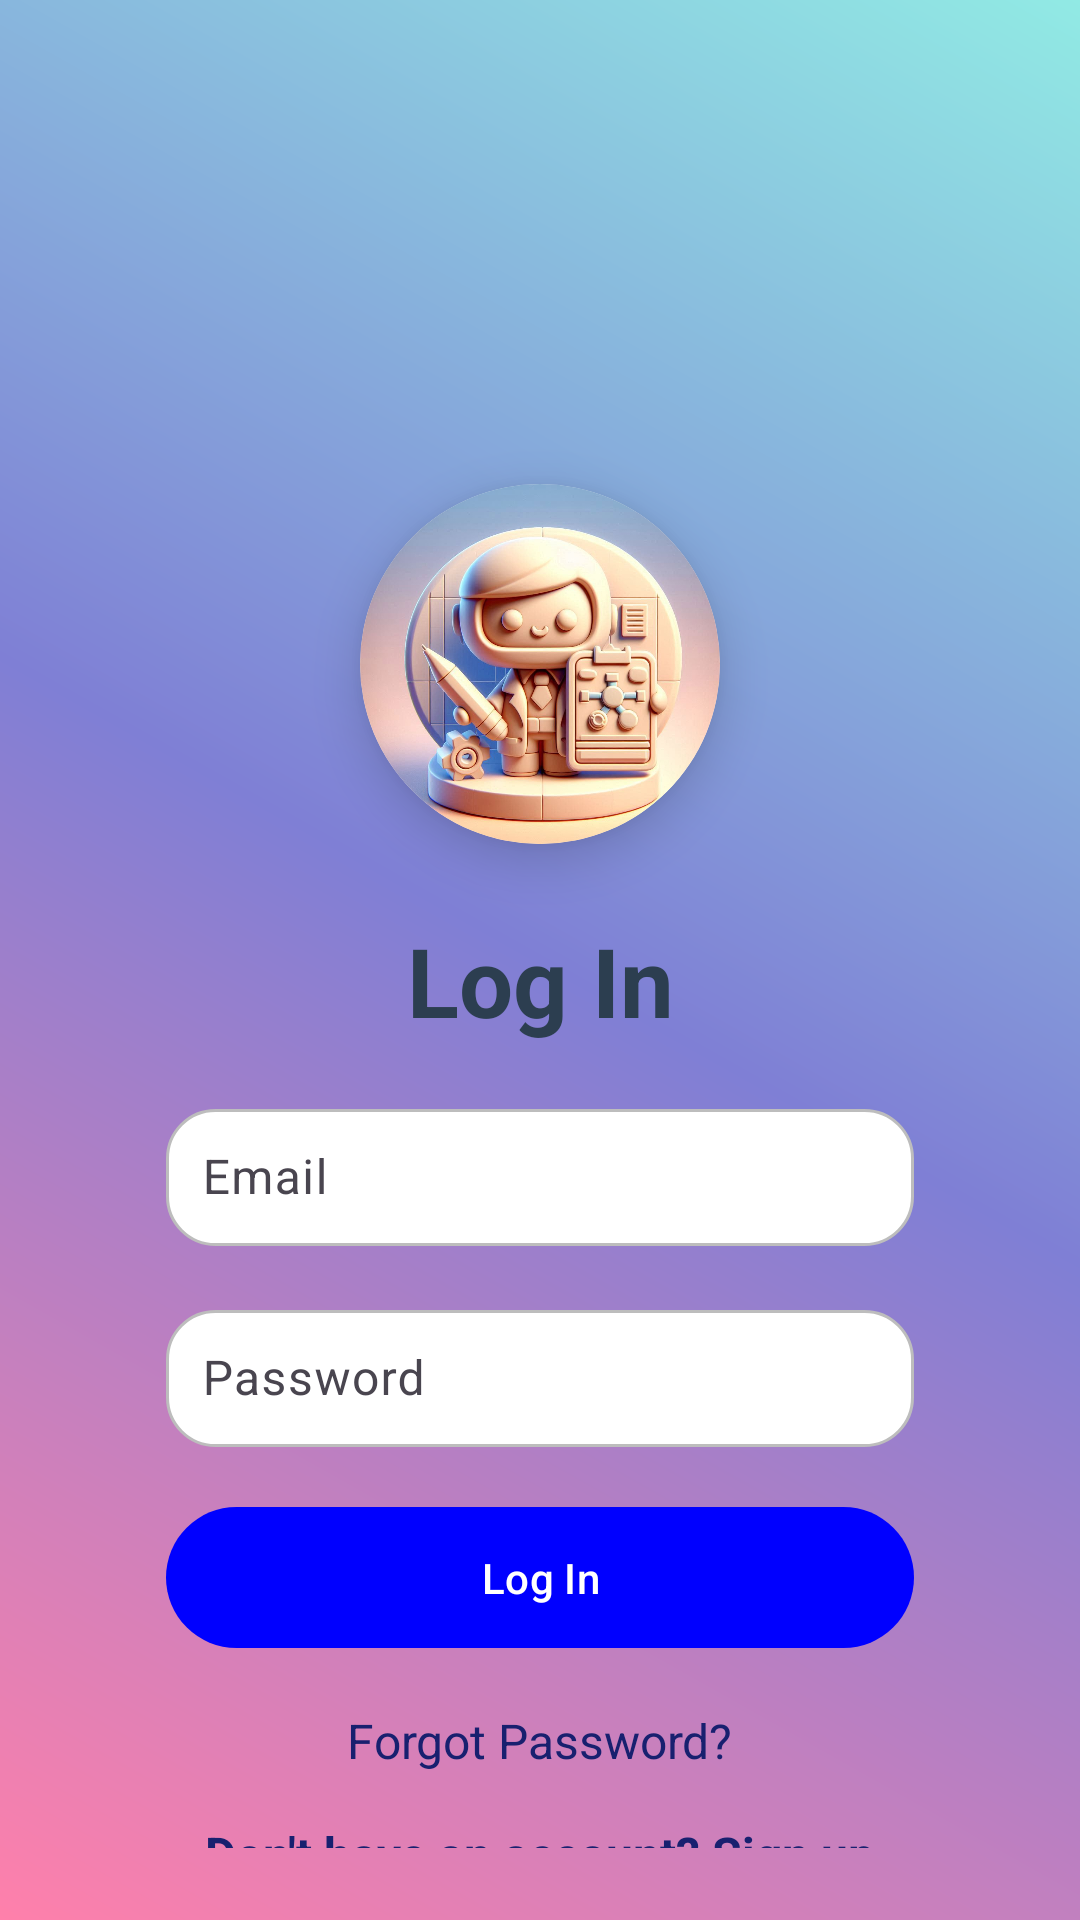

This screen was rendered from an Android layout file. Write that file and the resources it references.
<!-- AndroidManifest.xml: application theme Theme.StudyBuddy -->
<!-- res/layout/activity_login.xml -->
<?xml version="1.0" encoding="utf-8"?>
<androidx.constraintlayout.widget.ConstraintLayout
    xmlns:android="http://schemas.android.com/apk/res/android"
    xmlns:app="http://schemas.android.com/apk/res-auto"
    xmlns:tools="http://schemas.android.com/tools"
    android:id="@+id/parentLayout"
    android:layout_width="match_parent"
    android:layout_height="match_parent"
    android:background="@drawable/background_gradient"
    android:padding="24dp"
    tools:context=".activities.LoginActivity">

    <androidx.constraintlayout.widget.ConstraintLayout
        android:id="@+id/main"
        android:layout_width="0dp"
        android:layout_height="wrap_content"
        android:layout_marginTop="100dp"
        app:layout_constraintBottom_toBottomOf="parent"
        app:layout_constraintEnd_toEndOf="parent"
        app:layout_constraintHorizontal_bias="0.0"
        app:layout_constraintStart_toStartOf="parent"
        app:layout_constraintTop_toTopOf="parent"
        app:layout_constraintVertical_bias="0.191">

        
        <androidx.cardview.widget.CardView
            android:id="@+id/profileImageCard"
            android:layout_width="120dp"
            android:layout_height="120dp"
            app:cardCornerRadius="60dp"
            android:layout_centerInParent="true"
            android:layout_marginTop="40dp"
            app:cardElevation="10dp"
            app:layout_constraintEnd_toEndOf="parent"
            app:layout_constraintStart_toStartOf="parent"
            app:layout_constraintTop_toTopOf="parent">

            <ImageView
                android:id="@+id/logo"
                android:layout_width="match_parent"
                android:layout_height="match_parent"
                android:src="@drawable/ic_logo"
                android:scaleType="centerCrop"
                android:layout_gravity="center" />
        </androidx.cardview.widget.CardView>

        
        <TextView
            android:id="@+id/title"
            android:layout_width="wrap_content"
            android:layout_height="wrap_content"
            android:layout_marginTop="24dp"
            android:layout_marginBottom="16dp"
            android:text="@string/log_in"
            android:textSize="32sp"
            android:textStyle="bold"
            android:textColor="#2C3E50"
            app:layout_constraintEnd_toEndOf="parent"
            app:layout_constraintStart_toStartOf="parent"
            app:layout_constraintTop_toBottomOf="@id/profileImageCard" />

        
        <com.google.android.material.textfield.TextInputLayout
            android:id="@+id/emailInputLayout"
            android:layout_width="0dp"
            android:layout_height="wrap_content"
            android:layout_marginTop="16dp"
            android:layout_marginStart="16dp"
            android:layout_marginEnd="16dp"
            android:layout_marginBottom="16dp"
            app:layout_constraintEnd_toEndOf="parent"
            app:layout_constraintStart_toStartOf="parent"
            app:layout_constraintTop_toBottomOf="@id/title"
            app:layout_constraintWidth_percent="0.8">

            <com.google.android.material.textfield.TextInputEditText
                android:id="@+id/email"
                android:layout_width="match_parent"
                android:layout_height="wrap_content"
                android:hint="@string/email"
                android:padding="12dp"
                android:background="@drawable/rounded_edittext"
                android:textColorHint="#A4A4A4"
                android:textColor="#2C3E50" />
        </com.google.android.material.textfield.TextInputLayout>

        
        <com.google.android.material.textfield.TextInputLayout
            android:id="@+id/passwordInputLayout"
            android:layout_width="0dp"
            android:layout_height="wrap_content"
            android:layout_marginTop="16dp"
            android:layout_marginStart="16dp"
            android:layout_marginEnd="16dp"
            android:layout_marginBottom="24dp"
            app:layout_constraintEnd_toEndOf="parent"
            app:layout_constraintStart_toStartOf="parent"
            app:layout_constraintTop_toBottomOf="@id/emailInputLayout"
            app:layout_constraintWidth_percent="0.8">

            <com.google.android.material.textfield.TextInputEditText
                android:id="@+id/password"
                android:layout_width="match_parent"
                android:layout_height="wrap_content"
                android:hint="@string/password"
                android:inputType="textPassword"
                android:padding="12dp"
                android:background="@drawable/rounded_edittext"
                android:textColorHint="#A4A4A4"
                android:textColor="#2C3E50" />
        </com.google.android.material.textfield.TextInputLayout>

        
        <com.google.android.material.button.MaterialButton
            android:id="@+id/loginButton"
            android:layout_width="0dp"
            android:layout_height="wrap_content"
            android:layout_marginTop="16dp"
            android:layout_marginStart="16dp"
            android:layout_marginEnd="16dp"
            android:layout_marginBottom="24dp"
            android:paddingHorizontal="24dp"
            android:paddingVertical="14dp"
            android:text="@string/log_in"
            android:textColor="@android:color/white"
            app:layout_constraintEnd_toEndOf="parent"
            app:layout_constraintStart_toStartOf="parent"
            app:layout_constraintTop_toBottomOf="@id/passwordInputLayout"
            app:layout_constraintWidth_percent="0.8" />

        
        <TextView
            android:id="@+id/forgotPassword"
            android:layout_width="wrap_content"
            android:layout_height="wrap_content"
            android:layout_marginTop="16dp"
            android:text="@string/forgot_password"
            android:textSize="16sp"
            android:textColor="@color/colorPrimary"
            app:layout_constraintEnd_toEndOf="parent"
            app:layout_constraintStart_toStartOf="parent"
            app:layout_constraintTop_toBottomOf="@id/loginButton" />

        
        <TextView
            android:id="@+id/verificationLink"
            android:layout_width="wrap_content"
            android:layout_height="wrap_content"
            android:layout_marginTop="16dp"
            android:text="@string/email_id_is_not_verified_resend_verification_link"
            android:textSize="16sp"
            android:textColor="@color/colorPrimary"
            android:visibility="gone"
            app:layout_constraintEnd_toEndOf="parent"
            app:layout_constraintStart_toStartOf="parent"
            app:layout_constraintTop_toBottomOf="@id/forgotPassword" />

        
        <TextView
            android:id="@+id/signupPrompt"
            android:layout_width="wrap_content"
            android:layout_height="wrap_content"
            android:layout_marginTop="16dp"
            android:text="@string/don_t_have_an_account_sign_up"
            android:textSize="16sp"
            android:textStyle="bold"
            android:textColor="@color/colorPrimary"
            app:layout_constraintEnd_toEndOf="parent"
            app:layout_constraintStart_toStartOf="parent"
            app:layout_constraintTop_toBottomOf="@id/verificationLink" />

    </androidx.constraintlayout.widget.ConstraintLayout>

</androidx.constraintlayout.widget.ConstraintLayout>
<!-- resources referenced by this layout -->
<resources>
  <color name="colorPrimary">#18206F</color>
  <!-- drawable background_gradient (drawable) -->
  <?xml version="1.0" encoding="utf-8"?>
  <layer-list xmlns:android="http://schemas.android.com/apk/res/android">
      <item>
          <shape android:shape="rectangle">
              <gradient
                  android:startColor="#FF80AB"
                  android:centerColor="#7F7FD5"
                  android:endColor="#91EAE4"
                  android:angle="45"/>
          </shape>
      </item>
  </layer-list>
  <!-- drawable ic_logo: jpeg bitmap (drawable, 103226 bytes) -->
  <!-- drawable rounded_edittext (drawable) -->
  <?xml version="1.0" encoding="utf-8"?>
  <shape xmlns:android="http://schemas.android.com/apk/res/android">
      <solid android:color="@color/white" />
  
      <corners android:radius="16dp" />
  
      <stroke
          android:width="1dp"
          android:color="@color/edittext_border_color" />
  
      <padding
          android:left="12dp"
          android:top="8dp"
          android:right="12dp"
          android:bottom="8dp" />
  
  </shape>
  <string name="don_t_have_an_account_sign_up">Don\'t have an account? Sign up</string>
  <string name="email">Email</string>
  <string name="email_id_is_not_verified_resend_verification_link">Email id is not Verified!!! Resend Verification link</string>
  <string name="forgot_password">Forgot Password?</string>
  <string name="log_in">Log In</string>
  <string name="password">Password</string>
  <style name="Theme.StudyBuddy" parent="Base.Theme.StudyBuddy" />
  <color name="white">#FFFFFFFF</color>
  <color name="edittext_border_color">#BDBDBD</color>
  <style name="Base.Theme.StudyBuddy" parent="Theme.Material3.DayNight.NoActionBar">
          
          <item name="colorPrimary">@color/blue</item>
          <item name="colorPrimaryVariant">@color/blue_light</item>
          <item name="android:statusBarColor">@color/blue_dark</item>
          <item name="colorOnPrimary">@color/white</item>
  
          
          <item name="colorSecondary">@color/red</item>
          <item name="colorOnSecondary">@color/white</item>
  
          
          <item name="android:colorAccent">@color/colorAccent</item>
  
          
          <item name="android:textColorPrimary">@color/black</item>
  
      </style>
  <color name="blue">#0000FF</color>
  <color name="blue_light">#81D4FA</color>
  <color name="blue_dark">#005B9F</color>
  <color name="red">#FB0000</color>
  <color name="colorAccent">#00FFDC</color>
  <color name="black">#FF000000</color>
</resources>
